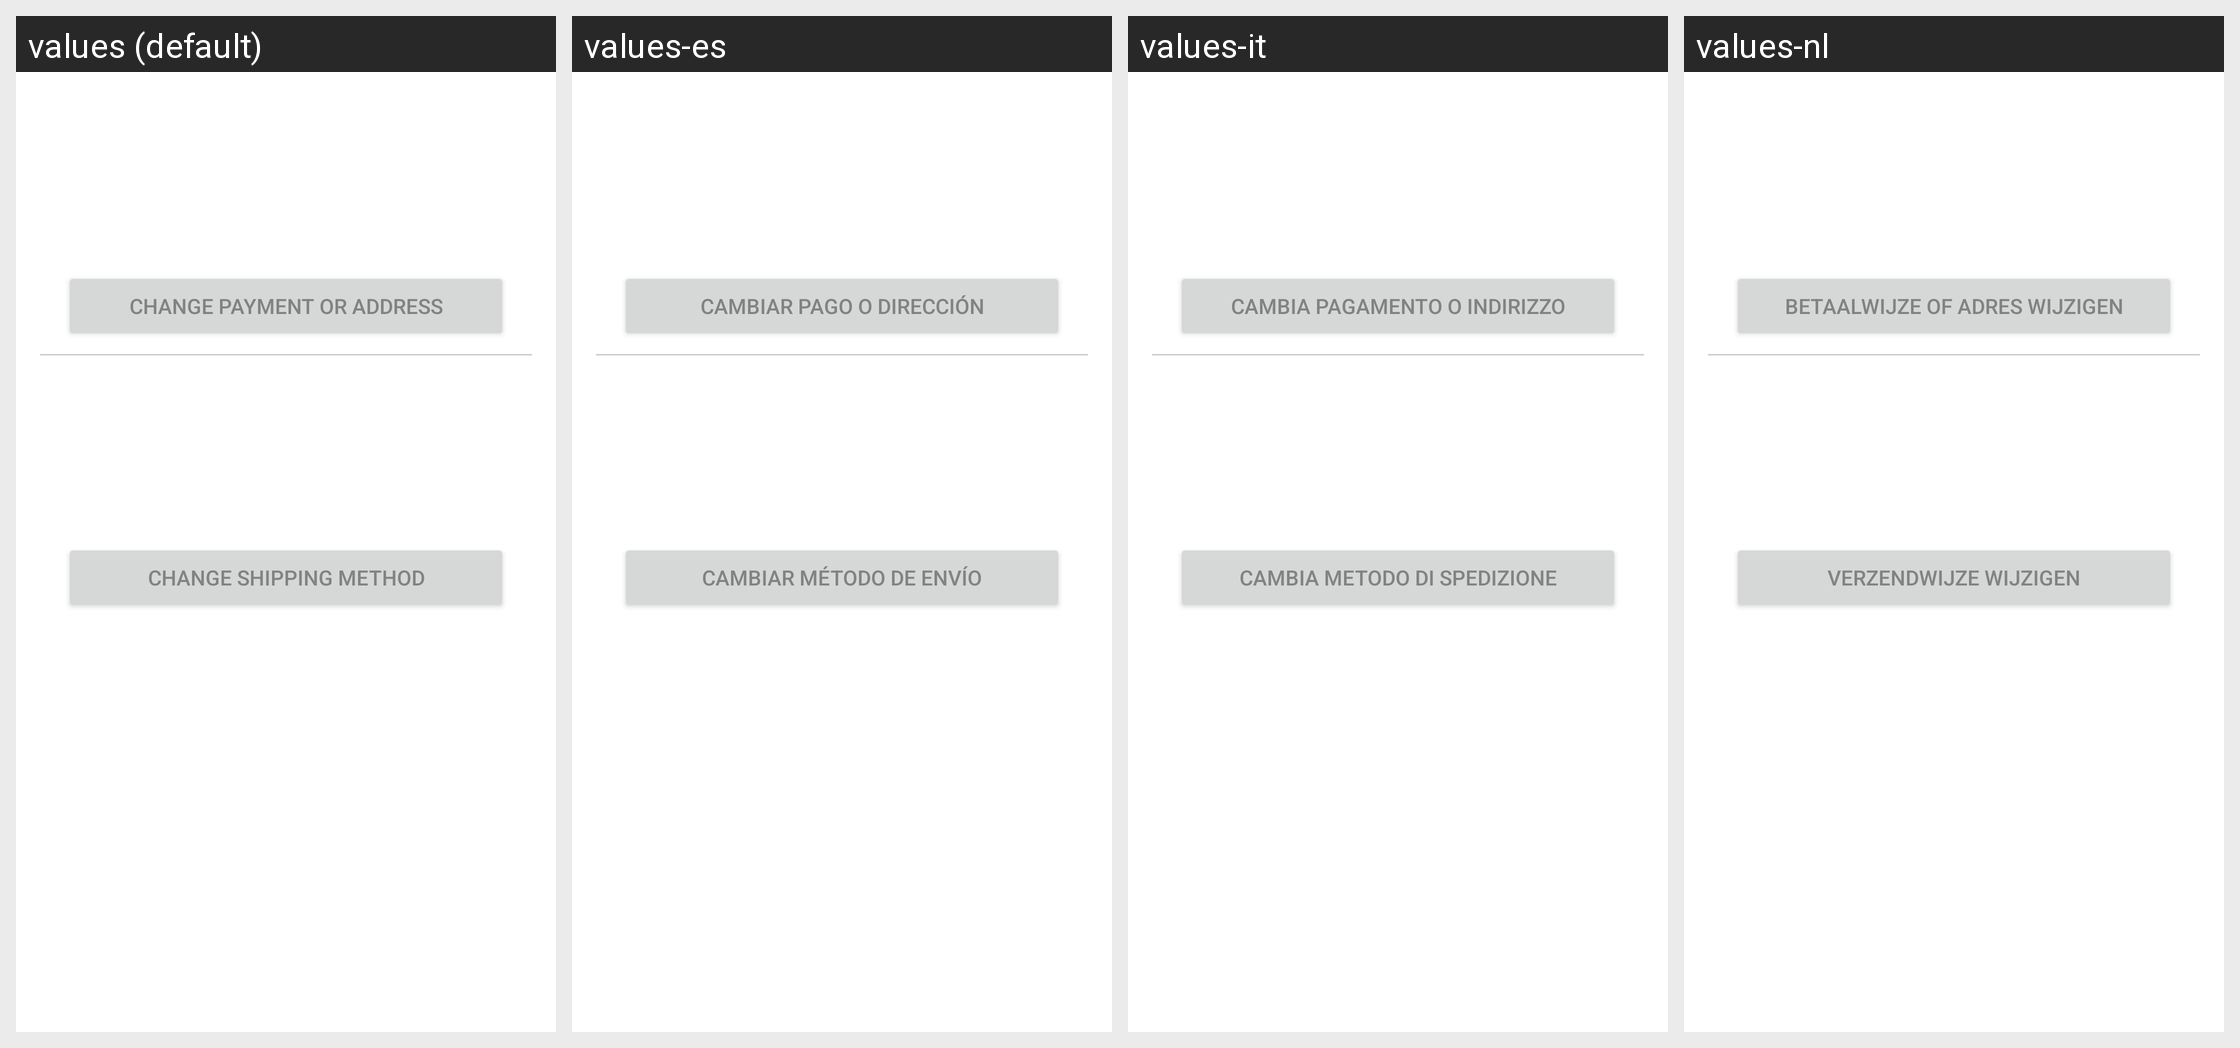

Locale-by-locale string values for the Android screen shown in this grid:
Android screen res/layout/fragment_confirmation.xml rendered under 4 locales, left to right: values (default), values-es, values-it, values-nl. Device: Nexus 5 (rendered at 1080×1920; each locale shown at half size, 540×960, under a caption strip naming it); theme TagstandDialog.
Other locales in the repository, not shown: values-da, values-de, values-el, values-fr, values-hr, values-hu, values-ja, values-ko, values-pl, values-pt, values-ru, values-zh-rCN, values-zh-rTW.
Strings drawn on this screen, with the default value and each locale's value (text and hints the layout hard-codes, and strings that could not be matched under every locale, appear in the picture but are not listed):

change
  values: Change Payment or Address
  values-es: Cambiar pago o dirección
  values-it: Cambia pagamento o indirizzo
  values-nl: Betaalwijze of adres wijzigen

change_shipping
  values: Change Shipping Method
  values-es: Cambiar método de envío
  values-it: Cambia metodo di spedizione
  values-nl: Verzendwijze wijzigen
